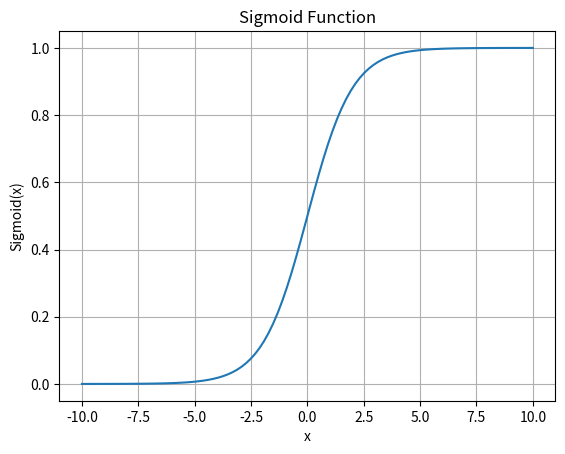

Reproduce this figure in Python.
import numpy as np
import matplotlib.pyplot as plt

# 定义 Sigmoid 函数
def sigmoid(x):
    return 1 / (1 + np.exp(-x))

# 生成一组 x 值
x = np.linspace(-10, 10, 100)

# 计算对应的 y 值
y = sigmoid(x)

# 绘制 Sigmoid 函数曲线
plt.plot(x, y)
plt.xlabel('x')
plt.ylabel('Sigmoid(x)')
plt.title('Sigmoid Function')
plt.grid(True)
plt.show()
